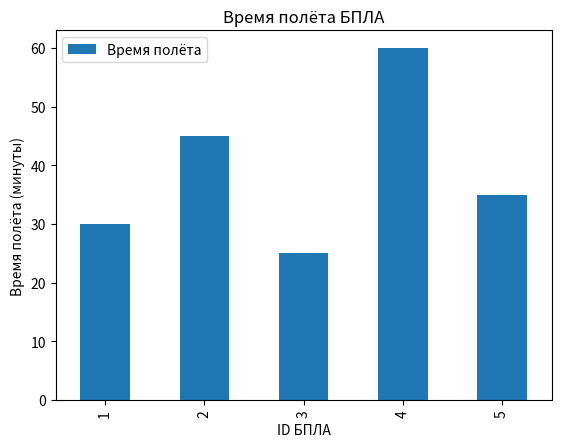

Recreate this plot in Python.
import numpy as np
import pandas as pd
import matplotlib.pyplot as plt

# numpy as np

# ID БПЛА | Время полёта (минуты) | Расстояние (километры) | Средняя скорость (км/ч) | Высота полёта (метры)
drones_data = np.array([
    [1, 30, 10, 20, 500],
    [2, 45, 15, 20, 600],
    [3, 25, 8, 19.2, 550],
    [4, 60, 25, 25, 700],
    [5, 35, 12, 20.6, 580],
])
print('Данные о полётах БПЛА:')
print(drones_data)

flight_time = drones_data[:, 1]
average_flight_time = np.mean(flight_time)
print(f'Среднее время полёта: {average_flight_time} минут')

# pandas as pd:

drones_data2 = {
    'ID БПЛА': [1, 2, 3, 4, 5],
    'Время полёта': [30, 45, 25, 60, 35],
    'Расстояние': [10, 15, 8, 25, 12],
    'Средняя скорость': [20, 20, 19.2, 25, 20.6],
    'Высота полёта': [500, 600, 550, 700, 580],
}

drones_df = pd.DataFrame(drones_data2)
print('\n______________\n')
print('Данные о полётах БПЛА:')
print(drones_df)

average_flight_time = drones_df['Время полёта'].mean()
print(f'Среднее значение полёта: {average_flight_time} минут')

# matplotlib.pyplot as plt:

drones_df.plot(x='ID БПЛА', y='Время полёта', kind='bar')
plt.xlabel('ID БПЛА')
plt.ylabel('Время полёта (минуты)')
plt.title('Время полёта БПЛА')
plt.show()



